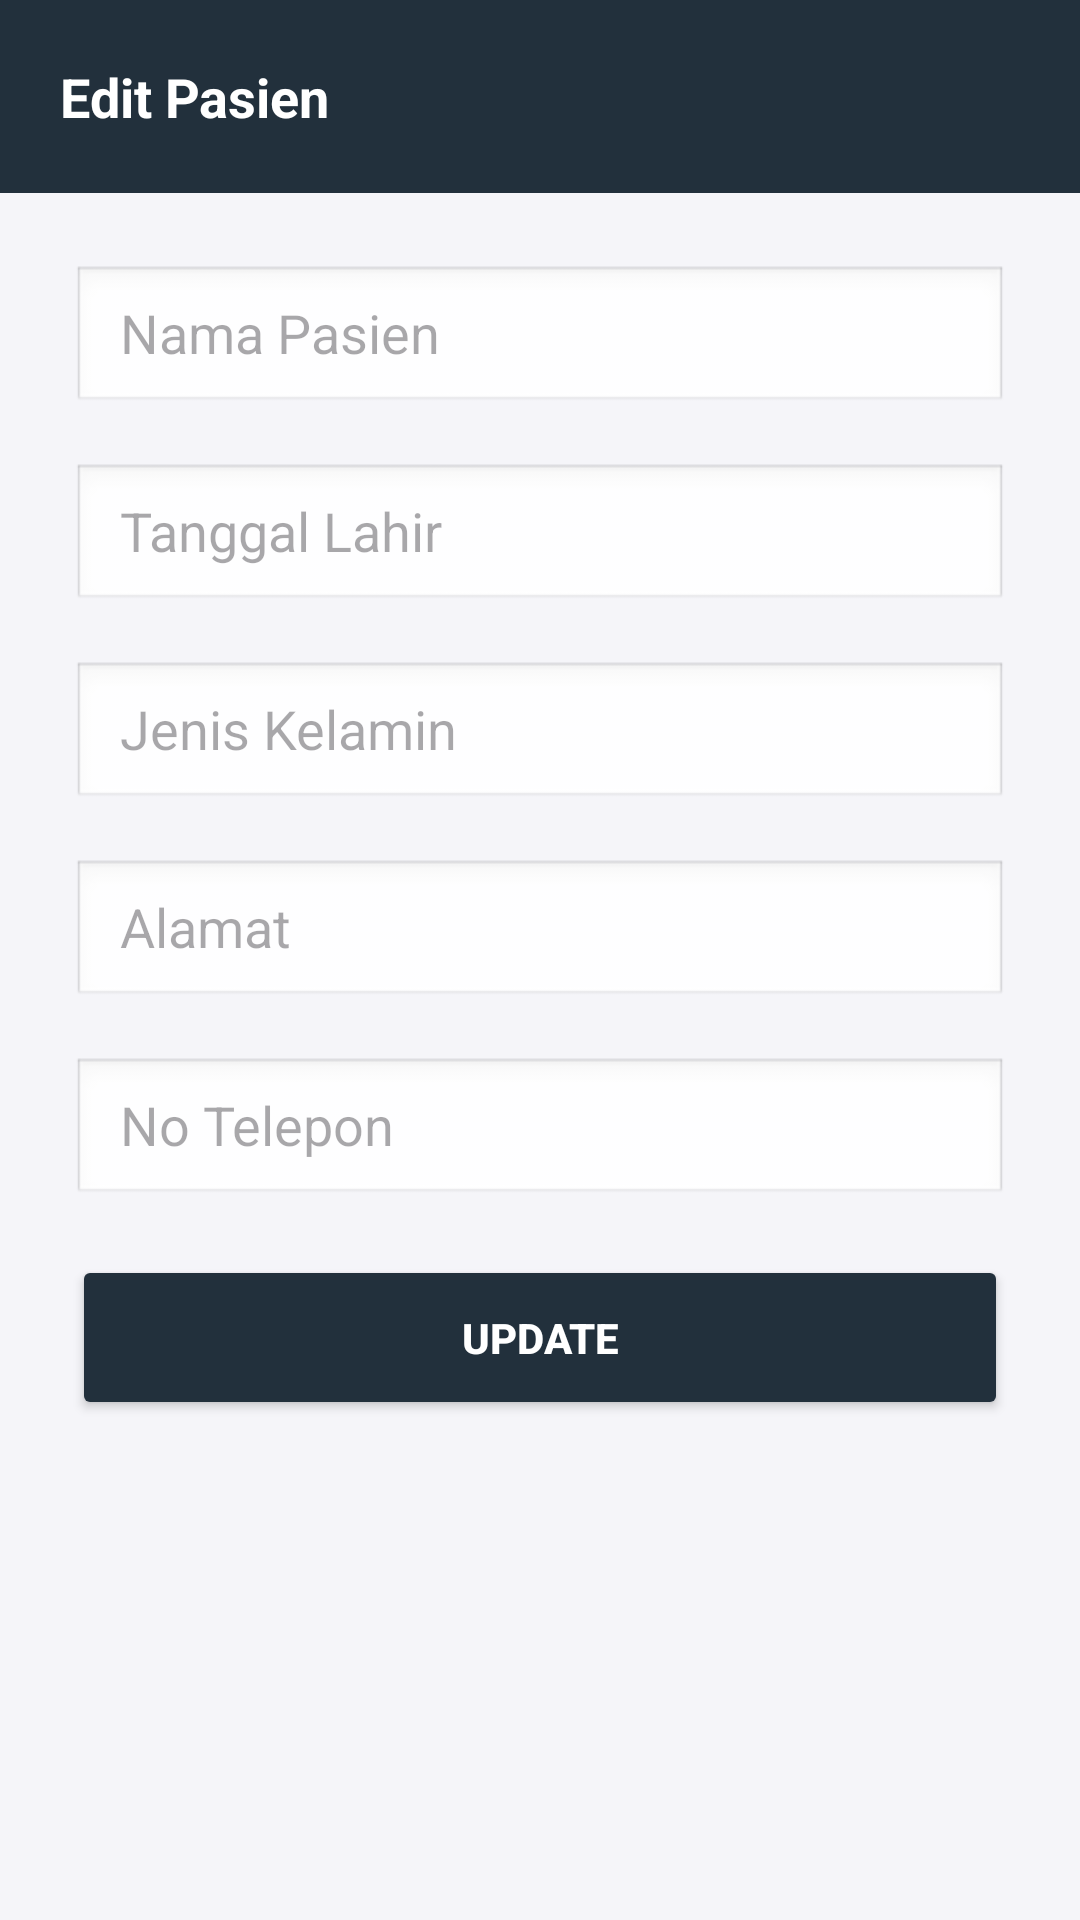

The Android layout XML behind this screen, and the referenced resources:
<!-- AndroidManifest.xml: application theme Theme.DataPasien -->
<!-- res/layout/activity_edit_pasien.xml -->
<?xml version="1.0" encoding="utf-8"?>
<LinearLayout xmlns:android="http://schemas.android.com/apk/res/android"
    android:layout_width="match_parent"
    android:layout_height="match_parent"
    android:orientation="vertical"
    android:background="#F5F5F9">

    <LinearLayout
        android:layout_width="match_parent"
        android:layout_height="wrap_content"
        android:background="@color/dimTheme"
        android:padding="20dp"
        android:orientation="horizontal"
        android:gravity="center_vertical">

        <TextView
            android:id="@+id/tvHeaderTitle"
            android:layout_width="wrap_content"
            android:layout_height="wrap_content"
            android:text="Edit Pasien"
            android:textColor="@android:color/white"
            android:textSize="18sp"
            android:textStyle="bold"/>
    </LinearLayout>

    <ScrollView
        android:layout_width="match_parent"
        android:layout_height="match_parent"
        android:padding="24dp">

        <LinearLayout
            android:layout_width="match_parent"
            android:layout_height="wrap_content"
            android:orientation="vertical">

            <EditText
                android:id="@+id/etNama"
                android:layout_width="match_parent"
                android:layout_height="50dp"
                android:hint="Nama Pasien"
                android:background="@android:drawable/edit_text"
                android:paddingStart="16dp"
                android:inputType="textPersonName"
                android:layout_marginBottom="16dp"/>

            <EditText
                android:id="@+id/etTanggalLahir"
                android:layout_width="match_parent"
                android:layout_height="50dp"
                android:hint="Tanggal Lahir"
                android:background="@android:drawable/edit_text"
                android:paddingStart="16dp"
                android:layout_marginBottom="16dp"/>

            <EditText
                android:id="@+id/etJenisKelamin"
                android:layout_width="match_parent"
                android:layout_height="50dp"
                android:hint="Jenis Kelamin"
                android:background="@android:drawable/edit_text"
                android:paddingStart="16dp"
                android:layout_marginBottom="16dp"/>

            <EditText
                android:id="@+id/etAlamat"
                android:layout_width="match_parent"
                android:layout_height="50dp"
                android:hint="Alamat"
                android:background="@android:drawable/edit_text"
                android:paddingStart="16dp"
                android:inputType="textMultiLine"
                android:minLines="3"
                android:layout_marginBottom="16dp"/>

            <EditText
                android:id="@+id/etNoTelepon"
                android:layout_width="match_parent"
                android:layout_height="50dp"
                android:hint="No Telepon"
                android:background="@android:drawable/edit_text"
                android:paddingStart="16dp"
                android:inputType="phone"
                android:maxLength="15"
                android:layout_marginBottom="16dp"/>

            <Button
                android:id="@+id/btnEdit"
                android:layout_width="match_parent"
                android:layout_height="55dp"
                android:text="Update"
                android:textColor="@color/white"
                android:textStyle="bold"
                android:backgroundTint="@color/dimTheme" />

            <ProgressBar
                android:id="@+id/progressBar"
                android:layout_width="wrap_content"
                android:layout_height="wrap_content"
                android:layout_gravity="center"
                android:layout_marginTop="16dp"
                android:visibility="gone" />

        </LinearLayout>
    </ScrollView>
</LinearLayout>
<!-- resources referenced by this layout -->
<resources>
  <color name="dimTheme">#22303c</color>
  <color name="white">#FFFFFFFF</color>
  <style name="Theme.DataPasien" parent="Base.Theme.DataPasien" />
  <style name="Base.Theme.DataPasien" parent="Theme.Material3.DayNight.NoActionBar">
          
          
      </style>
</resources>
